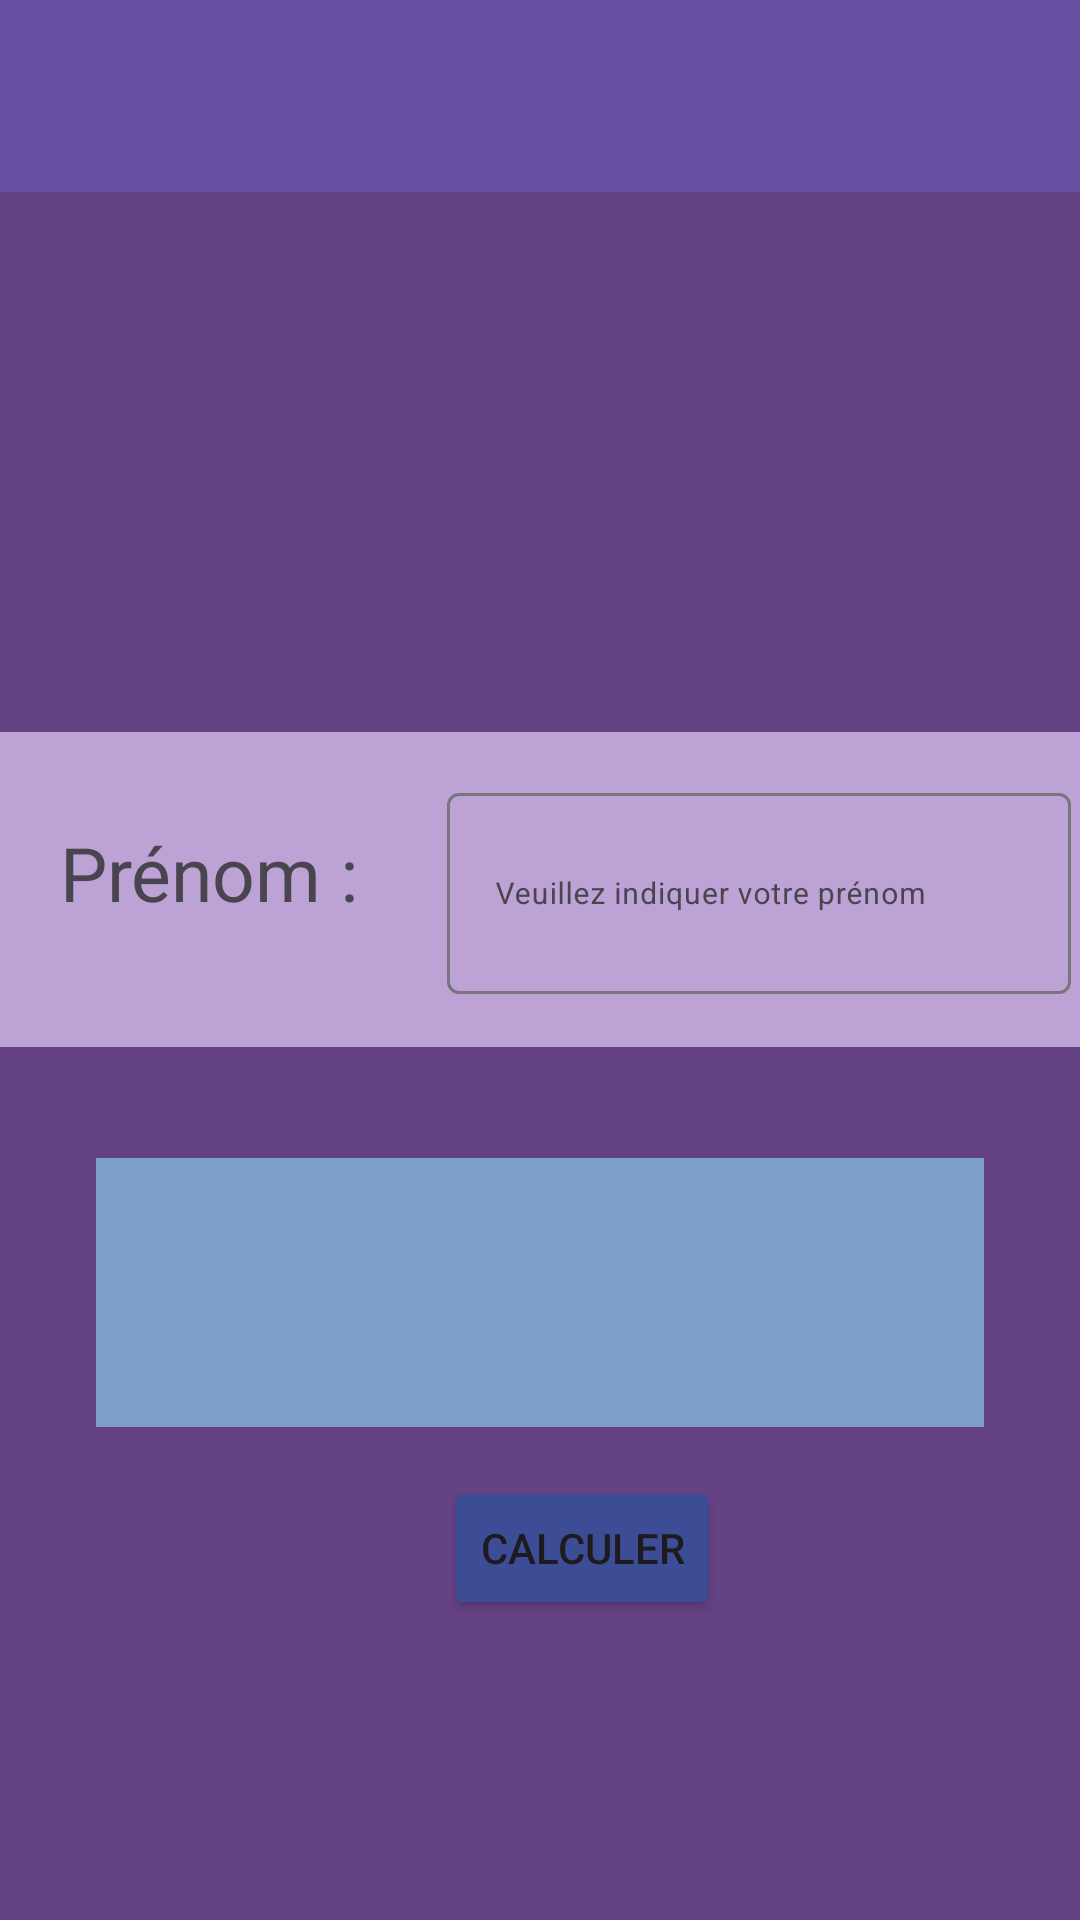

Android layout source for this screen:
<!-- AndroidManifest.xml: application theme Theme.FitOuFrite -->
<!-- res/layout/activity_main.xml -->
<?xml version="1.0" encoding="utf-8"?>
<androidx.constraintlayout.widget.ConstraintLayout xmlns:android="http://schemas.android.com/apk/res/android"
    xmlns:app="http://schemas.android.com/apk/res-auto"
    xmlns:tools="http://schemas.android.com/tools"
    android:id="@+id/main"
    android:layout_width="match_parent"
    android:layout_height="match_parent"
    android:background="#CC3F1666"
    tools:context=".MainActivity">

    <TextView
        android:id="@+id/textView4"
        android:layout_width="370dp"
        android:layout_height="105dp"
        android:background="@color/light_purple"
        app:layout_constraintEnd_toEndOf="parent"
        app:layout_constraintStart_toStartOf="parent"
        app:layout_constraintTop_toBottomOf="@+id/imageView7" />

    <androidx.appcompat.widget.Toolbar
        android:id="@+id/my_toolbar"
        android:layout_width="match_parent"
        android:layout_height="?attr/actionBarSize"
        android:background="?attr/colorPrimary"
        android:elevation="4dp"
        android:theme="@style/ThemeOverlay.AppCompat.ActionBar"
        app:popupTheme="@style/ThemeOverlay.AppCompat.Light"
        app:titleTextColor="@android:color/white"
        tools:ignore="MissingConstraints" />

    <TextView
        android:id="@+id/prenomTextView"
        android:layout_width="114dp"
        android:layout_height="33dp"
        android:layout_marginStart="20dp"
        android:layout_marginTop="30dp"
        android:text="Prénom :"
        android:textSize="25sp"
        app:layout_constraintEnd_toEndOf="parent"
        app:layout_constraintHorizontal_bias="0.0"
        app:layout_constraintStart_toStartOf="parent"
        app:layout_constraintTop_toBottomOf="@+id/imageView7" />

    <ImageView
        android:id="@+id/imageView7"
        android:layout_width="242dp"
        android:layout_height="180dp"
        app:layout_constraintEnd_toEndOf="parent"
        app:layout_constraintStart_toStartOf="parent"
        app:layout_constraintTop_toBottomOf="@+id/my_toolbar"
        app:srcCompat="@drawable/logoview" />

    <com.google.android.material.textfield.TextInputLayout
        android:id="@+id/container"
        android:layout_width="211dp"
        android:layout_height="75dp"
        android:layout_marginStart="15dp"
        android:layout_marginTop="15dp"
        app:layout_constraintStart_toEndOf="@+id/prenomTextView"
        app:layout_constraintTop_toBottomOf="@+id/imageView7">

        <com.google.android.material.textfield.TextInputEditText
            android:id="@+id/prenomInputText"
            style="@style/Widget.AppCompat.ActionBar"
            android:layout_width="208dp"
            android:layout_height="67dp"
            android:hint="Veuillez indiquer votre prénom"
            android:inputType="text|textPersonName"
            android:textSize="10sp"
            tools:visibility="invisible" />
    </com.google.android.material.textfield.TextInputLayout>

    <ImageView
        android:id="@+id/logoImage"
        android:layout_width="273dp"
        android:layout_height="554dp"
        android:layout_marginStart="68dp"
        android:layout_marginTop="90dp"
        android:contentDescription="logo"
        android:src="@drawable/android_open"
        app:layout_constraintStart_toStartOf="parent"
        app:layout_constraintTop_toBottomOf="@+id/container"
        app:srcCompat="@drawable/android_open" />


    <LinearLayout
        android:id="@+id/messageContainer"
        android:layout_width="0dp"
        android:layout_height="wrap_content"
        android:layout_marginStart="32dp"
        android:layout_marginTop="52dp"
        android:layout_marginEnd="32dp"
        android:background="@color/light_blue"
        android:orientation="vertical"
        android:padding="12dp"
        app:layout_constraintEnd_toEndOf="parent"
        app:layout_constraintHorizontal_bias="0.0"
        app:layout_constraintStart_toStartOf="parent"
        app:layout_constraintTop_toBottomOf="@+id/container">

        <TextView
            android:id="@+id/bonjourText"
            android:layout_width="wrap_content"
            android:layout_height="wrap_content"
            android:text=""
            android:textColor="@color/black"
            android:textSize="20sp"
            android:textStyle="bold" />

        <TextView
            android:id="@+id/imcText"
            android:layout_width="wrap_content"
            android:layout_height="wrap_content"
            android:layout_marginTop="6dp"
            android:text=""
            android:textColor="#000000"
            android:textSize="12sp" />

        <TextView
            android:id="@+id/questionText"
            android:layout_width="wrap_content"
            android:layout_height="wrap_content"
            android:text=""
            android:textColor="#000000"
            android:textSize="12sp" />
    </LinearLayout>

    <Button
        android:id="@+id/buttonCalcul"
        android:layout_width="wrap_content"
        android:layout_height="wrap_content"
        android:layout_marginStart="148dp"
        android:layout_marginTop="492dp"
        android:backgroundTint="#3C4D95"
        android:text="Calculer"
        app:layout_constraintStart_toStartOf="parent"
        app:layout_constraintTop_toTopOf="parent" />


</androidx.constraintlayout.widget.ConstraintLayout>
<!-- resources referenced by this layout -->
<resources>
  <color name="black">#FF000000</color>
  <color name="light_blue">#7c9fc7</color>
  <color name="light_purple">#BDA2D5</color>
  <style name="Theme.FitOuFrite" parent="Base.Theme.FitOuFrite" />
  <style name="Base.Theme.FitOuFrite" parent="Theme.Material3.DayNight.NoActionBar">
          
          
      </style>
</resources>
